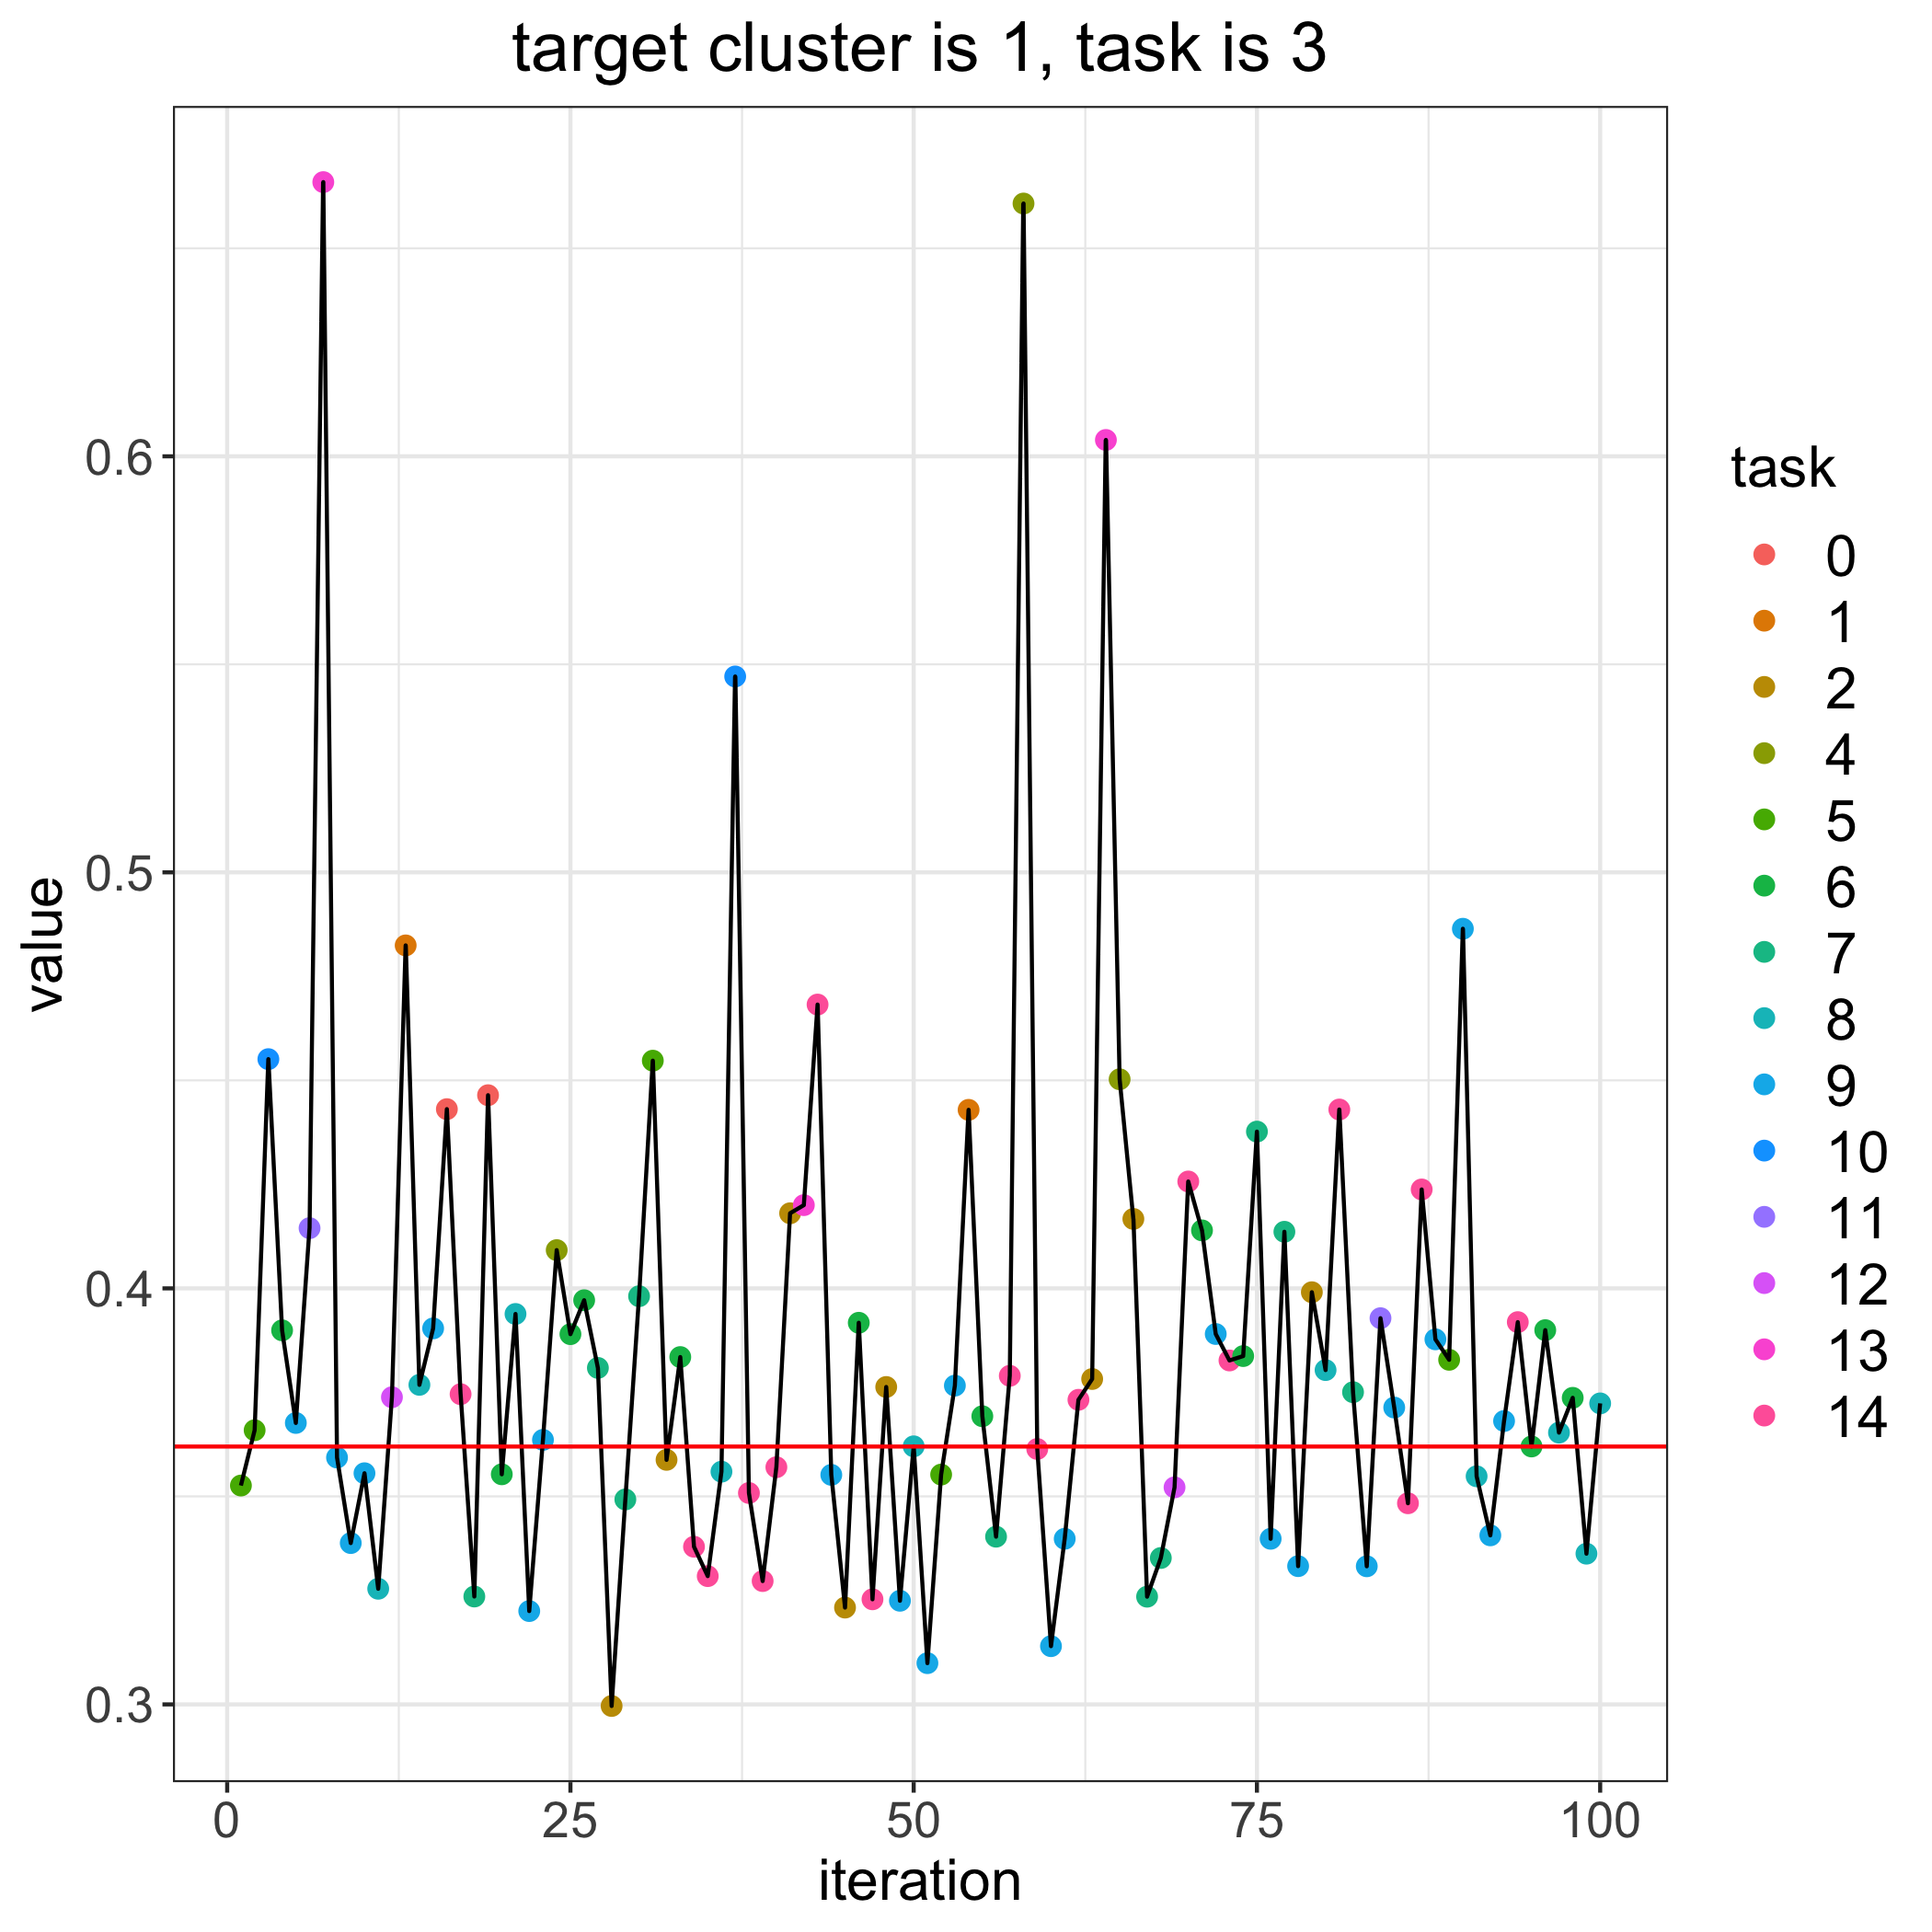

Source data for this figure (header and first rows):
, losses, bandit_selects
0, 0.362, 
1, 0.3526, 5.0
2, 0.3659, 5.0
3, 0.4551, 10.0
4, 0.3899, 6.0
5, 0.3677, 9.0
6, 0.4145, 11.0
7, 0.6659, 13.0
8, 0.3593, 9.0
9, 0.3388, 9.0
10, 0.3556, 9.0
11, 0.3278, 8.0
12, 0.3738, 12.0
13, 0.4824, 1.0
14, 0.3768, 8.0
15, 0.3904, 9.0
16, 0.4431, 0.0
17, 0.3746, 14.0
18, 0.3259, 7.0
19, 0.4464, 0.0
20, 0.3553, 6.0
21, 0.3938, 8.0
22, 0.3224, 9.0
23, 0.3636, 9.0
24, 0.4092, 4.0
25, 0.389, 6.0
26, 0.3971, 6.0
27, 0.3809, 7.0
28, 0.2996, 2.0
29, 0.3493, 7.0
30, 0.3981, 7.0
31, 0.4547, 5.0
32, 0.3588, 2.0
33, 0.3835, 6.0
34, 0.3379, 14.0
35, 0.3308, 14.0
36, 0.3559, 8.0
37, 0.5471, 10.0
38, 0.3508, 14.0
39, 0.3296, 14.0
40, 0.357, 14.0
41, 0.4181, 2.0
42, 0.42, 13.0
43, 0.4682, 14.0
44, 0.3552, 9.0
45, 0.3233, 2.0
46, 0.3917, 6.0
47, 0.3253, 14.0
48, 0.3763, 2.0
49, 0.3249, 9.0
50, 0.362, 8.0
51, 0.3099, 9.0
52, 0.3552, 5.0
53, 0.3766, 9.0
54, 0.4429, 1.0
55, 0.3693, 6.0
56, 0.3403, 7.0
57, 0.379, 14.0
58, 0.6608, 4.0
59, 0.3614, 14.0
... 41 more rows
